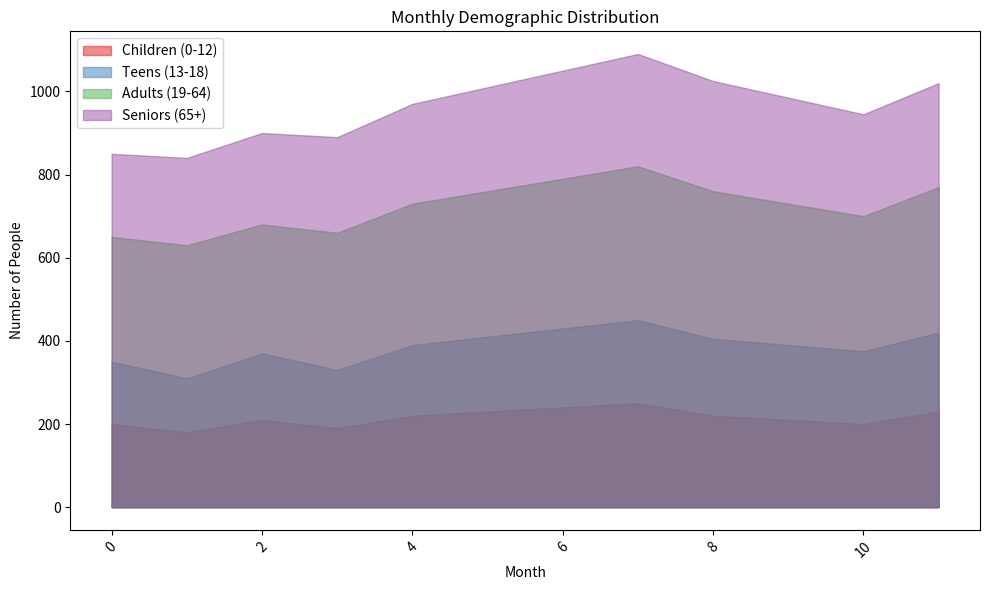

Write Python code to recreate this figure.

import pandas as pd
import matplotlib.pyplot as plt
import seaborn as sns

# Table data as provided
data = [
    {'Month': 'January', 'Children (0-12)': 200, 'Teens (13-18)': 150, 'Adults (19-64)': 300, 'Seniors (65+)': 200},
    {'Month': 'February', 'Children (0-12)': 180, 'Teens (13-18)': 130, 'Adults (19-64)': 320, 'Seniors (65+)': 210},
    {'Month': 'March', 'Children (0-12)': 210, 'Teens (13-18)': 160, 'Adults (19-64)': 310, 'Seniors (65+)': 220},
    {'Month': 'April', 'Children (0-12)': 190, 'Teens (13-18)': 140, 'Adults (19-64)': 330, 'Seniors (65+)': 230},
    {'Month': 'May', 'Children (0-12)': 220, 'Teens (13-18)': 170, 'Adults (19-64)': 340, 'Seniors (65+)': 240},
    {'Month': 'June', 'Children (0-12)': 230, 'Teens (13-18)': 180, 'Adults (19-64)': 350, 'Seniors (65+)': 250},
    {'Month': 'July', 'Children (0-12)': 240, 'Teens (13-18)': 190, 'Adults (19-64)': 360, 'Seniors (65+)': 260},
    {'Month': 'August', 'Children (0-12)': 250, 'Teens (13-18)': 200, 'Adults (19-64)': 370, 'Seniors (65+)': 270},
    {'Month': 'September', 'Children (0-12)': 220, 'Teens (13-18)': 185, 'Adults (19-64)': 355, 'Seniors (65+)': 265},
    {'Month': 'October', 'Children (0-12)': 210, 'Teens (13-18)': 180, 'Adults (19-64)': 340, 'Seniors (65+)': 255},
    {'Month': 'November', 'Children (0-12)': 200, 'Teens (13-18)': 175, 'Adults (19-64)': 325, 'Seniors (65+)': 245},
    {'Month': 'December', 'Children (0-12)': 230, 'Teens (13-18)': 190, 'Adults (19-64)': 350, 'Seniors (65+)': 250}
]

# Transforming data into a DataFrame
df = pd.DataFrame(data)
# Ensure the 'Month' column is of type 'category'
df['Month'] = pd.Categorical(df['Month'], 
                             categories=['January', 'February', 'March', 'April', 'May', 'June', 
                                         'July', 'August', 'September', 'October', 'November', 'December'], 
                             ordered=True)

# The cumulative sum for stacking
df_cumsum = df.set_index('Month').cumsum(axis=1)

# Plotting
plt.figure(figsize=(10, 6))

# Colormap for the areas
colors = plt.get_cmap('Set1')

# Plot the areas
for i, column in enumerate(df.columns[1:]):
    plt.fill_between(df.index, df_cumsum[column], label=column, color=colors(i), alpha=0.5)

# Adding beautifying elements
plt.title('Monthly Demographic Distribution')
plt.xlabel('Month')
plt.ylabel('Number of People')
plt.xticks(rotation=45)  # Rotate x-axis labels for better readability
plt.legend(loc='upper left')
plt.tight_layout()  # Adjust for a nice fit

# Displaying the plot
plt.show()
